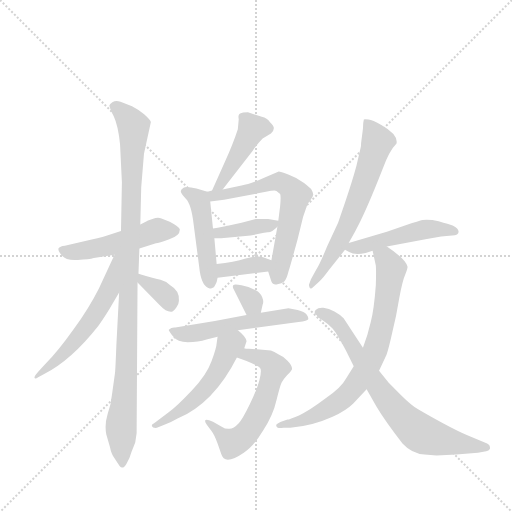
t = 0.00 s
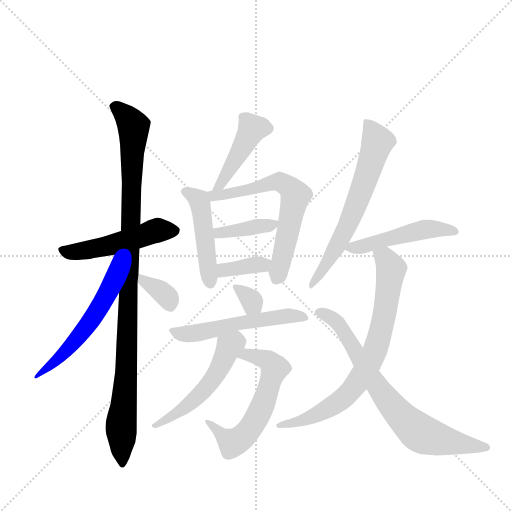
t = 2.39 s
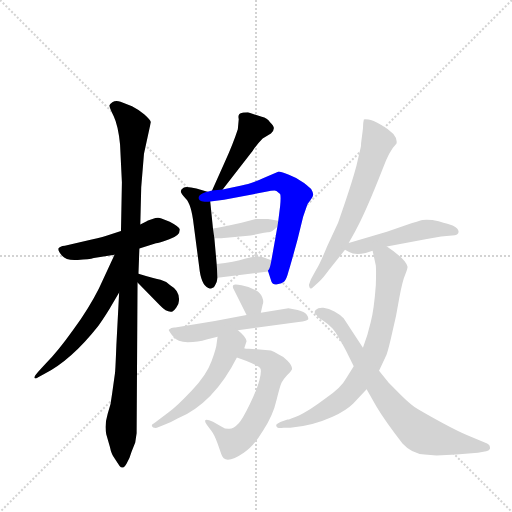
t = 4.78 s
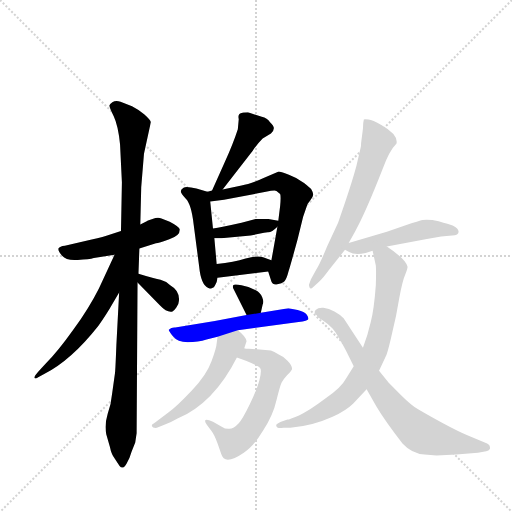
t = 7.17 s
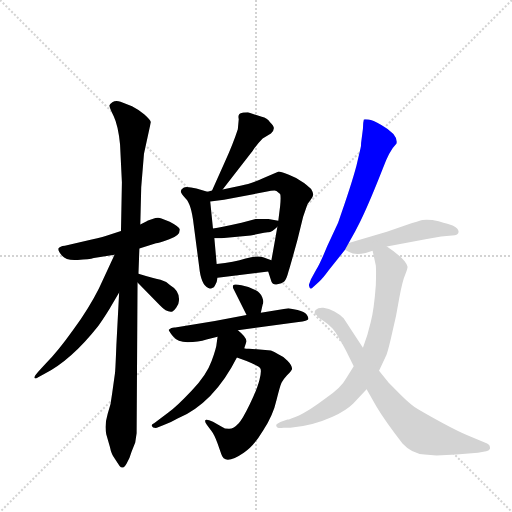
t = 9.56 s
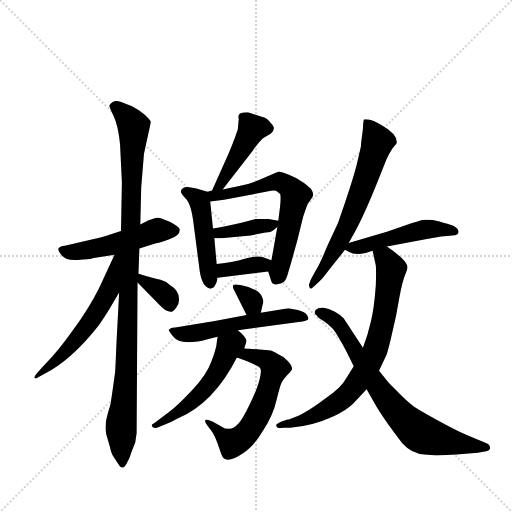
t = 11.95 s

The animated SVG that drew these frames (rendered in a browser with its animation timeline set to each time). Animation: 17 CSS @keyframes rules; one cycle of 11.95 s.

<svg version="1.1" viewBox="0 0 1024 1024" xmlns="http://www.w3.org/2000/svg">
  <g stroke="lightgray" stroke-dasharray="1,1" stroke-width="1" transform="scale(4, 4)">
    <line x1="0" y1="0" x2="256" y2="256"></line>
    <line x1="256" y1="0" x2="0" y2="256"></line>
    <line x1="128" y1="0" x2="128" y2="256"></line>
    <line x1="0" y1="128" x2="256" y2="128"></line>
  </g>
  <g transform="scale(0.92, -0.92) translate(60, -900)">
    <style type="text/css">
      
        @keyframes keyframes0 {
          from {
            stroke: blue;
            stroke-dashoffset: 509;
            stroke-width: 128;
          }
          62% {
            animation-timing-function: step-end;
            stroke: blue;
            stroke-dashoffset: 0;
            stroke-width: 128;
          }
          to {
            stroke: black;
            stroke-width: 1024;
          }
        }
        #make-me-a-hanzi-animation-0 {
          animation: keyframes0 0.6642252604166666s both;
          animation-delay: 0s;
          animation-timing-function: linear;
        }
      
        @keyframes keyframes1 {
          from {
            stroke: blue;
            stroke-dashoffset: 1048;
            stroke-width: 128;
          }
          77% {
            animation-timing-function: step-end;
            stroke: blue;
            stroke-dashoffset: 0;
            stroke-width: 128;
          }
          to {
            stroke: black;
            stroke-width: 1024;
          }
        }
        #make-me-a-hanzi-animation-1 {
          animation: keyframes1 1.1028645833333333s both;
          animation-delay: 0.6642252604166666s;
          animation-timing-function: linear;
        }
      
        @keyframes keyframes2 {
          from {
            stroke: blue;
            stroke-dashoffset: 580;
            stroke-width: 128;
          }
          65% {
            animation-timing-function: step-end;
            stroke: blue;
            stroke-dashoffset: 0;
            stroke-width: 128;
          }
          to {
            stroke: black;
            stroke-width: 1024;
          }
        }
        #make-me-a-hanzi-animation-2 {
          animation: keyframes2 0.7220052083333334s both;
          animation-delay: 1.76708984375s;
          animation-timing-function: linear;
        }
      
        @keyframes keyframes3 {
          from {
            stroke: blue;
            stroke-dashoffset: 348;
            stroke-width: 128;
          }
          53% {
            animation-timing-function: step-end;
            stroke: blue;
            stroke-dashoffset: 0;
            stroke-width: 128;
          }
          to {
            stroke: black;
            stroke-width: 1024;
          }
        }
        #make-me-a-hanzi-animation-3 {
          animation: keyframes3 0.533203125s both;
          animation-delay: 2.4890950520833335s;
          animation-timing-function: linear;
        }
      
        @keyframes keyframes4 {
          from {
            stroke: blue;
            stroke-dashoffset: 446;
            stroke-width: 128;
          }
          59% {
            animation-timing-function: step-end;
            stroke: blue;
            stroke-dashoffset: 0;
            stroke-width: 128;
          }
          to {
            stroke: black;
            stroke-width: 1024;
          }
        }
        #make-me-a-hanzi-animation-4 {
          animation: keyframes4 0.6129557291666666s both;
          animation-delay: 3.0222981770833335s;
          animation-timing-function: linear;
        }
      
        @keyframes keyframes5 {
          from {
            stroke: blue;
            stroke-dashoffset: 479;
            stroke-width: 128;
          }
          61% {
            animation-timing-function: step-end;
            stroke: blue;
            stroke-dashoffset: 0;
            stroke-width: 128;
          }
          to {
            stroke: black;
            stroke-width: 1024;
          }
        }
        #make-me-a-hanzi-animation-5 {
          animation: keyframes5 0.6398111979166666s both;
          animation-delay: 3.63525390625s;
          animation-timing-function: linear;
        }
      
        @keyframes keyframes6 {
          from {
            stroke: blue;
            stroke-dashoffset: 637;
            stroke-width: 128;
          }
          67% {
            animation-timing-function: step-end;
            stroke: blue;
            stroke-dashoffset: 0;
            stroke-width: 128;
          }
          to {
            stroke: black;
            stroke-width: 1024;
          }
        }
        #make-me-a-hanzi-animation-6 {
          animation: keyframes6 0.7683919270833334s both;
          animation-delay: 4.275065104166667s;
          animation-timing-function: linear;
        }
      
        @keyframes keyframes7 {
          from {
            stroke: blue;
            stroke-dashoffset: 387;
            stroke-width: 128;
          }
          56% {
            animation-timing-function: step-end;
            stroke: blue;
            stroke-dashoffset: 0;
            stroke-width: 128;
          }
          to {
            stroke: black;
            stroke-width: 1024;
          }
        }
        #make-me-a-hanzi-animation-7 {
          animation: keyframes7 0.56494140625s both;
          animation-delay: 5.04345703125s;
          animation-timing-function: linear;
        }
      
        @keyframes keyframes8 {
          from {
            stroke: blue;
            stroke-dashoffset: 365;
            stroke-width: 128;
          }
          54% {
            animation-timing-function: step-end;
            stroke: blue;
            stroke-dashoffset: 0;
            stroke-width: 128;
          }
          to {
            stroke: black;
            stroke-width: 1024;
          }
        }
        #make-me-a-hanzi-animation-8 {
          animation: keyframes8 0.5470377604166666s both;
          animation-delay: 5.6083984375s;
          animation-timing-function: linear;
        }
      
        @keyframes keyframes9 {
          from {
            stroke: blue;
            stroke-dashoffset: 325;
            stroke-width: 128;
          }
          51% {
            animation-timing-function: step-end;
            stroke: blue;
            stroke-dashoffset: 0;
            stroke-width: 128;
          }
          to {
            stroke: black;
            stroke-width: 1024;
          }
        }
        #make-me-a-hanzi-animation-9 {
          animation: keyframes9 0.5144856770833334s both;
          animation-delay: 6.155436197916667s;
          animation-timing-function: linear;
        }
      
        @keyframes keyframes10 {
          from {
            stroke: blue;
            stroke-dashoffset: 552;
            stroke-width: 128;
          }
          64% {
            animation-timing-function: step-end;
            stroke: blue;
            stroke-dashoffset: 0;
            stroke-width: 128;
          }
          to {
            stroke: black;
            stroke-width: 1024;
          }
        }
        #make-me-a-hanzi-animation-10 {
          animation: keyframes10 0.69921875s both;
          animation-delay: 6.669921875s;
          animation-timing-function: linear;
        }
      
        @keyframes keyframes11 {
          from {
            stroke: blue;
            stroke-dashoffset: 603;
            stroke-width: 128;
          }
          66% {
            animation-timing-function: step-end;
            stroke: blue;
            stroke-dashoffset: 0;
            stroke-width: 128;
          }
          to {
            stroke: black;
            stroke-width: 1024;
          }
        }
        #make-me-a-hanzi-animation-11 {
          animation: keyframes11 0.74072265625s both;
          animation-delay: 7.369140625s;
          animation-timing-function: linear;
        }
      
        @keyframes keyframes12 {
          from {
            stroke: blue;
            stroke-dashoffset: 524;
            stroke-width: 128;
          }
          63% {
            animation-timing-function: step-end;
            stroke: blue;
            stroke-dashoffset: 0;
            stroke-width: 128;
          }
          to {
            stroke: black;
            stroke-width: 1024;
          }
        }
        #make-me-a-hanzi-animation-12 {
          animation: keyframes12 0.6764322916666666s both;
          animation-delay: 8.10986328125s;
          animation-timing-function: linear;
        }
      
        @keyframes keyframes13 {
          from {
            stroke: blue;
            stroke-dashoffset: 652;
            stroke-width: 128;
          }
          68% {
            animation-timing-function: step-end;
            stroke: blue;
            stroke-dashoffset: 0;
            stroke-width: 128;
          }
          to {
            stroke: black;
            stroke-width: 1024;
          }
        }
        #make-me-a-hanzi-animation-13 {
          animation: keyframes13 0.7805989583333334s both;
          animation-delay: 8.786295572916666s;
          animation-timing-function: linear;
        }
      
        @keyframes keyframes14 {
          from {
            stroke: blue;
            stroke-dashoffset: 494;
            stroke-width: 128;
          }
          62% {
            animation-timing-function: step-end;
            stroke: blue;
            stroke-dashoffset: 0;
            stroke-width: 128;
          }
          to {
            stroke: black;
            stroke-width: 1024;
          }
        }
        #make-me-a-hanzi-animation-14 {
          animation: keyframes14 0.6520182291666666s both;
          animation-delay: 9.56689453125s;
          animation-timing-function: linear;
        }
      
        @keyframes keyframes15 {
          from {
            stroke: blue;
            stroke-dashoffset: 764;
            stroke-width: 128;
          }
          71% {
            animation-timing-function: step-end;
            stroke: blue;
            stroke-dashoffset: 0;
            stroke-width: 128;
          }
          to {
            stroke: black;
            stroke-width: 1024;
          }
        }
        #make-me-a-hanzi-animation-15 {
          animation: keyframes15 0.8717447916666666s both;
          animation-delay: 10.218912760416666s;
          animation-timing-function: linear;
        }
      
        @keyframes keyframes16 {
          from {
            stroke: blue;
            stroke-dashoffset: 752;
            stroke-width: 128;
          }
          71% {
            animation-timing-function: step-end;
            stroke: blue;
            stroke-dashoffset: 0;
            stroke-width: 128;
          }
          to {
            stroke: black;
            stroke-width: 1024;
          }
        }
        #make-me-a-hanzi-animation-16 {
          animation: keyframes16 0.8619791666666666s both;
          animation-delay: 11.090657552083332s;
          animation-timing-function: linear;
        }
      
    </style>
    
      <path d="M 203 398 L 173 388 Q 170 386 137 379 L 81 366 Q 70 365 67 360 Q 66 354 75 344 Q 84 333 109 335 Q 134 336 144 339 L 189 346 L 243 360 L 279 371 Q 285 372 308 380 Q 331 387 331 401 Q 330 407 309 418 L 291 425 Q 285 428 278 426 L 265 422 Q 259 420 259 419 L 245 412 L 203 398 Z" fill="lightgray"></path>
    
      <path d="M 247 493 L 253 566 L 268 635 Q 267 639 254 651 Q 241 662 227 669 L 202 679 Q 191 682 185 678 Q 179 674 178 671 Q 177 668 187 648 Q 197 627 201 586 L 205 504 L 203 398 L 199 264 L 193 150 Q 191 98 190 89 L 184 46 Q 182 22 174 0 Q 167 -23 171 -44 L 179 -72 Q 182 -88 190 -98 L 200 -113 Q 207 -122 215 -108 Q 223 -94 226 -82 L 234 -62 L 237 -42 L 239 286 L 241 305 L 243 360 L 245 412 L 247 493 Z" fill="lightgray"></path>
    
      <path d="M 189 346 L 155 273 Q 134 231 100 184 Q 66 136 39 109 L 27 96 Q 14 82 15 79 Q 16 75 23 80 L 36 87 Q 95 117 154 192 Q 173 219 183 237 L 199 264 C 260 367 202 373 189 346 Z" fill="lightgray"></path>
    
      <path d="M 239 286 L 288 236 Q 303 220 315 223 Q 318 224 323 231 Q 329 238 329 246 Q 331 268 310 280 Q 301 289 289 292 Q 277 294 241 305 C 212 314 218 307 239 286 Z" fill="lightgray"></path>
    
      <path d="M 459 641 L 457 619 Q 447 588 428 546 L 401 486 C 389 459 406 464 424 488 L 489 572 Q 499 587 511 599 L 529 610 Q 535 614 535 620 Q 537 624 527 634 Q 521 643 509 646 L 479 656 Q 469 656 467 655 Q 456 654 459 641 Z" fill="lightgray"></path>
    
      <path d="M 391 483 L 367 490 Q 345 496 339 492 Q 333 488 333 484 Q 333 479 344 468 Q 356 456 361 412 L 373 320 Q 377 280 393 274 Q 398 272 399 273 L 401 274 Q 403 274 404 275 Q 406 276 411 287 L 413 296 L 411 326 L 406 382 L 403 403 L 397 462 C 395 482 395 482 391 483 Z" fill="lightgray"></path>
    
      <path d="M 401 486 L 391 483 C 362 476 367 458 397 462 L 427 466 L 518 483 Q 537 487 541 485 L 549 478 Q 551 473 549 452 L 545 420 L 543 407 L 530 334 C 525 305 521 315 523 310 L 530 288 Q 533 280 543 282 Q 553 283 558 288 Q 563 293 567 309 Q 572 325 587 380 L 599 429 L 605 446 Q 608 458 615 465 Q 621 473 621 477 Q 621 481 617 488 Q 615 491 601 502 Q 587 513 568 520 Q 549 527 546 527 L 513 513 Q 483 499 465 497 L 424 488 L 401 486 Z" fill="lightgray"></path>
    
      <path d="M 545 420 L 523 424 L 496 424 L 465 416 Q 420 406 403 403 C 373 398 376 382 406 382 L 421 382 L 485 388 L 514 394 Q 515 395 522 395 Q 530 394 543 407 C 555 418 555 418 545 420 Z" fill="lightgray"></path>
    
      <path d="M 413 296 L 523 310 C 553 314 558 323 530 334 L 512 341 Q 500 345 474 338 Q 449 330 411 326 C 381 323 383 292 413 296 Z" fill="lightgray"></path>
    
      <path d="M 507 220 L 511 238 Q 514 244 510 254 Q 506 264 496 269 L 480 276 L 465 280 Q 449 283 447 280 Q 445 276 448 271 L 476 215 C 489 188 500 191 507 220 Z" fill="lightgray"></path>
    
      <path d="M 587 226 L 567 230 L 507 220 L 476 215 L 407 202 L 321 188 Q 313 189 307 183 Q 306 182 316 169 Q 326 156 348 156 Q 371 156 389 162 L 413 168 L 457 182 L 589 200 Q 609 202 610 206 Q 611 210 607 216 Q 602 222 587 226 Z" fill="lightgray"></path>
    
      <path d="M 455 123 L 476 115 Q 503 104 506 99 Q 509 94 504 74 Q 499 54 483 21 Q 467 -12 459 -20 Q 447 -33 437 -32 Q 428 -32 423 -28 L 403 -17 Q 388 -10 386 -14 Q 385 -18 390 -24 L 399 -36 Q 406 -45 413 -64 L 421 -87 Q 428 -113 470 -84 Q 491 -71 512 -36 Q 534 -2 541 30 Q 549 62 552 68 Q 555 74 564 84 Q 574 94 575 98 Q 575 106 565 116 Q 555 126 545 130 Q 536 136 529 138 L 481 142 Q 477 141 471 143 C 441 146 427 134 455 123 Z" fill="lightgray"></path>
    
      <path d="M 413 168 L 411 154 Q 411 146 400 115 Q 389 84 357 51 Q 325 17 306 3 L 275 -20 Q 269 -22 270 -26 Q 272 -31 281 -30 L 296 -24 Q 309 -20 326 -10 Q 405 24 455 123 L 471 143 L 476 158 Q 475 168 457 182 C 434 201 417 198 413 168 Z" fill="lightgray"></path>
    
      <path d="M 698 372 L 712 397 Q 734 436 772 533 Q 786 572 802 588 Q 806 607 769 628 Q 750 639 741 640 Q 732 641 731 640 Q 729 633 729 620 L 725 589 Q 725 581 724 579 L 715 540 Q 704 498 675 416 L 651 364 Q 635 325 627 313 L 616 293 L 612 282 Q 611 280 613 275 Q 615 270 621 276 L 633 287 Q 642 295 655 313 L 690 357 L 698 372 Z" fill="lightgray"></path>
    
      <path d="M 781 364 L 865 380 Q 885 384 899 386 L 923 388 Q 937 388 937 396 Q 937 404 924 410 Q 911 415 904 416 Q 895 420 880 422 Q 865 423 859 422 Q 854 421 836 415 L 781 396 L 698 372 C 675 365 675 365 690 357 L 699 352 Q 711 345 735 350 L 750 355 L 781 364 Z" fill="lightgray"></path>
    
      <path d="M 764 94 L 779 126 Q 783 134 792 174 Q 802 214 808 252 Q 815 290 821 303 Q 826 316 826 320 Q 823 336 781 364 C 756 381 744 384 750 355 L 757 323 Q 758 312 757 280 Q 753 226 746 200 Q 740 173 729 144 L 709 104 L 693 78 Q 682 57 648 34 Q 611 6 590 -3 Q 569 -12 565 -12 L 551 -17 Q 548 -18 543 -21 Q 539 -24 541 -26 Q 541 -32 556 -30 L 571 -30 Q 619 -26 663 -6 Q 693 8 708 23 L 737 54 L 764 94 Z" fill="lightgray"></path>
    
      <path d="M 889 -90 L 932 -88 L 979 -84 L 997 -81 Q 1003 -79 1004 -77 Q 1006 -76 1005 -71 Q 1005 -67 999 -64 L 956 -46 Q 940 -40 901 -19 Q 863 2 848 11 Q 833 20 812 41 L 785 68 L 764 94 L 729 144 L 687 208 Q 680 216 667 223 Q 655 230 643 231 Q 632 232 626 226 Q 621 219 629 214 Q 630 210 642 203 Q 654 195 663 186 Q 672 176 692 138 L 709 104 L 737 54 L 758 17 Q 777 -15 815 -64 Q 835 -86 863 -88 L 889 -90 Z" fill="lightgray"></path>
    
    
      <clipPath id="make-me-a-hanzi-clip-0">
        <path d="M 203 398 L 173 388 Q 170 386 137 379 L 81 366 Q 70 365 67 360 Q 66 354 75 344 Q 84 333 109 335 Q 134 336 144 339 L 189 346 L 243 360 L 279 371 Q 285 372 308 380 Q 331 387 331 401 Q 330 407 309 418 L 291 425 Q 285 428 278 426 L 265 422 Q 259 420 259 419 L 245 412 L 203 398 Z"></path>
      </clipPath>
      <path clip-path="url(#make-me-a-hanzi-clip-0)" d="M 76 358 L 87 352 L 128 356 L 178 366 L 283 400 L 321 398" fill="none" id="make-me-a-hanzi-animation-0" stroke-dasharray="381 762" stroke-linecap="round"></path>
    
      <clipPath id="make-me-a-hanzi-clip-1">
        <path d="M 247 493 L 253 566 L 268 635 Q 267 639 254 651 Q 241 662 227 669 L 202 679 Q 191 682 185 678 Q 179 674 178 671 Q 177 668 187 648 Q 197 627 201 586 L 205 504 L 203 398 L 199 264 L 193 150 Q 191 98 190 89 L 184 46 Q 182 22 174 0 Q 167 -23 171 -44 L 179 -72 Q 182 -88 190 -98 L 200 -113 Q 207 -122 215 -108 Q 223 -94 226 -82 L 234 -62 L 237 -42 L 239 286 L 241 305 L 243 360 L 245 412 L 247 493 Z"></path>
      </clipPath>
      <path clip-path="url(#make-me-a-hanzi-clip-1)" d="M 187 669 L 212 650 L 230 625 L 215 107 L 203 -25 L 205 -104" fill="none" id="make-me-a-hanzi-animation-1" stroke-dasharray="920 1840" stroke-linecap="round"></path>
    
      <clipPath id="make-me-a-hanzi-clip-2">
        <path d="M 189 346 L 155 273 Q 134 231 100 184 Q 66 136 39 109 L 27 96 Q 14 82 15 79 Q 16 75 23 80 L 36 87 Q 95 117 154 192 Q 173 219 183 237 L 199 264 C 260 367 202 373 189 346 Z"></path>
      </clipPath>
      <path clip-path="url(#make-me-a-hanzi-clip-2)" d="M 197 342 L 177 268 L 134 196 L 69 123 L 19 81" fill="none" id="make-me-a-hanzi-animation-2" stroke-dasharray="452 904" stroke-linecap="round"></path>
    
      <clipPath id="make-me-a-hanzi-clip-3">
        <path d="M 239 286 L 288 236 Q 303 220 315 223 Q 318 224 323 231 Q 329 238 329 246 Q 331 268 310 280 Q 301 289 289 292 Q 277 294 241 305 C 212 314 218 307 239 286 Z"></path>
      </clipPath>
      <path clip-path="url(#make-me-a-hanzi-clip-3)" d="M 248 299 L 252 289 L 301 257 L 310 236" fill="none" id="make-me-a-hanzi-animation-3" stroke-dasharray="220 440" stroke-linecap="round"></path>
    
      <clipPath id="make-me-a-hanzi-clip-4">
        <path d="M 459 641 L 457 619 Q 447 588 428 546 L 401 486 C 389 459 406 464 424 488 L 489 572 Q 499 587 511 599 L 529 610 Q 535 614 535 620 Q 537 624 527 634 Q 521 643 509 646 L 479 656 Q 469 656 467 655 Q 456 654 459 641 Z"></path>
      </clipPath>
      <path clip-path="url(#make-me-a-hanzi-clip-4)" d="M 523 621 L 488 620 L 420 500 L 406 491" fill="none" id="make-me-a-hanzi-animation-4" stroke-dasharray="318 636" stroke-linecap="round"></path>
    
      <clipPath id="make-me-a-hanzi-clip-5">
        <path d="M 391 483 L 367 490 Q 345 496 339 492 Q 333 488 333 484 Q 333 479 344 468 Q 356 456 361 412 L 373 320 Q 377 280 393 274 Q 398 272 399 273 L 401 274 Q 403 274 404 275 Q 406 276 411 287 L 413 296 L 411 326 L 406 382 L 403 403 L 397 462 C 395 482 395 482 391 483 Z"></path>
      </clipPath>
      <path clip-path="url(#make-me-a-hanzi-clip-5)" d="M 342 484 L 356 479 L 374 461 L 397 280" fill="none" id="make-me-a-hanzi-animation-5" stroke-dasharray="351 702" stroke-linecap="round"></path>
    
      <clipPath id="make-me-a-hanzi-clip-6">
        <path d="M 401 486 L 391 483 C 362 476 367 458 397 462 L 427 466 L 518 483 Q 537 487 541 485 L 549 478 Q 551 473 549 452 L 545 420 L 543 407 L 530 334 C 525 305 521 315 523 310 L 530 288 Q 533 280 543 282 Q 553 283 558 288 Q 563 293 567 309 Q 572 325 587 380 L 599 429 L 605 446 Q 608 458 615 465 Q 621 473 621 477 Q 621 481 617 488 Q 615 491 601 502 Q 587 513 568 520 Q 549 527 546 527 L 513 513 Q 483 499 465 497 L 424 488 L 401 486 Z"></path>
      </clipPath>
      <path clip-path="url(#make-me-a-hanzi-clip-6)" d="M 398 479 L 419 476 L 478 486 L 547 505 L 573 489 L 582 475 L 543 298" fill="none" id="make-me-a-hanzi-animation-6" stroke-dasharray="509 1018" stroke-linecap="round"></path>
    
      <clipPath id="make-me-a-hanzi-clip-7">
        <path d="M 545 420 L 523 424 L 496 424 L 465 416 Q 420 406 403 403 C 373 398 376 382 406 382 L 421 382 L 485 388 L 514 394 Q 515 395 522 395 Q 530 394 543 407 C 555 418 555 418 545 420 Z"></path>
      </clipPath>
      <path clip-path="url(#make-me-a-hanzi-clip-7)" d="M 409 399 L 426 394 L 538 414" fill="none" id="make-me-a-hanzi-animation-7" stroke-dasharray="259 518" stroke-linecap="round"></path>
    
      <clipPath id="make-me-a-hanzi-clip-8">
        <path d="M 413 296 L 523 310 C 553 314 558 323 530 334 L 512 341 Q 500 345 474 338 Q 449 330 411 326 C 381 323 383 292 413 296 Z"></path>
      </clipPath>
      <path clip-path="url(#make-me-a-hanzi-clip-8)" d="M 420 304 L 427 313 L 523 330" fill="none" id="make-me-a-hanzi-animation-8" stroke-dasharray="237 474" stroke-linecap="round"></path>
    
      <clipPath id="make-me-a-hanzi-clip-9">
        <path d="M 507 220 L 511 238 Q 514 244 510 254 Q 506 264 496 269 L 480 276 L 465 280 Q 449 283 447 280 Q 445 276 448 271 L 476 215 C 489 188 500 191 507 220 Z"></path>
      </clipPath>
      <path clip-path="url(#make-me-a-hanzi-clip-9)" d="M 451 276 L 483 251 L 498 227" fill="none" id="make-me-a-hanzi-animation-9" stroke-dasharray="197 394" stroke-linecap="round"></path>
    
      <clipPath id="make-me-a-hanzi-clip-10">
        <path d="M 587 226 L 567 230 L 507 220 L 476 215 L 407 202 L 321 188 Q 313 189 307 183 Q 306 182 316 169 Q 326 156 348 156 Q 371 156 389 162 L 413 168 L 457 182 L 589 200 Q 609 202 610 206 Q 611 210 607 216 Q 602 222 587 226 Z"></path>
      </clipPath>
      <path clip-path="url(#make-me-a-hanzi-clip-10)" d="M 315 184 L 319 178 L 355 174 L 517 207 L 569 214 L 604 210" fill="none" id="make-me-a-hanzi-animation-10" stroke-dasharray="424 848" stroke-linecap="round"></path>
    
      <clipPath id="make-me-a-hanzi-clip-11">
        <path d="M 455 123 L 476 115 Q 503 104 506 99 Q 509 94 504 74 Q 499 54 483 21 Q 467 -12 459 -20 Q 447 -33 437 -32 Q 428 -32 423 -28 L 403 -17 Q 388 -10 386 -14 Q 385 -18 390 -24 L 399 -36 Q 406 -45 413 -64 L 421 -87 Q 428 -113 470 -84 Q 491 -71 512 -36 Q 534 -2 541 30 Q 549 62 552 68 Q 555 74 564 84 Q 574 94 575 98 Q 575 106 565 116 Q 555 126 545 130 Q 536 136 529 138 L 481 142 Q 477 141 471 143 C 441 146 427 134 455 123 Z"></path>
      </clipPath>
      <path clip-path="url(#make-me-a-hanzi-clip-11)" d="M 462 126 L 476 129 L 509 121 L 524 115 L 537 98 L 500 -4 L 475 -42 L 446 -63 L 390 -18" fill="none" id="make-me-a-hanzi-animation-11" stroke-dasharray="475 950" stroke-linecap="round"></path>
    
      <clipPath id="make-me-a-hanzi-clip-12">
        <path d="M 413 168 L 411 154 Q 411 146 400 115 Q 389 84 357 51 Q 325 17 306 3 L 275 -20 Q 269 -22 270 -26 Q 272 -31 281 -30 L 296 -24 Q 309 -20 326 -10 Q 405 24 455 123 L 471 143 L 476 158 Q 475 168 457 182 C 434 201 417 198 413 168 Z"></path>
      </clipPath>
      <path clip-path="url(#make-me-a-hanzi-clip-12)" d="M 454 165 L 438 145 L 408 82 L 380 48 L 316 -4 L 276 -26" fill="none" id="make-me-a-hanzi-animation-12" stroke-dasharray="396 792" stroke-linecap="round"></path>
    
      <clipPath id="make-me-a-hanzi-clip-13">
        <path d="M 698 372 L 712 397 Q 734 436 772 533 Q 786 572 802 588 Q 806 607 769 628 Q 750 639 741 640 Q 732 641 731 640 Q 729 633 729 620 L 725 589 Q 725 581 724 579 L 715 540 Q 704 498 675 416 L 651 364 Q 635 325 627 313 L 616 293 L 612 282 Q 611 280 613 275 Q 615 270 621 276 L 633 287 Q 642 295 655 313 L 690 357 L 698 372 Z"></path>
      </clipPath>
      <path clip-path="url(#make-me-a-hanzi-clip-13)" d="M 736 635 L 761 591 L 737 515 L 691 401 L 617 279" fill="none" id="make-me-a-hanzi-animation-13" stroke-dasharray="524 1048" stroke-linecap="round"></path>
    
      <clipPath id="make-me-a-hanzi-clip-14">
        <path d="M 781 364 L 865 380 Q 885 384 899 386 L 923 388 Q 937 388 937 396 Q 937 404 924 410 Q 911 415 904 416 Q 895 420 880 422 Q 865 423 859 422 Q 854 421 836 415 L 781 396 L 698 372 C 675 365 675 365 690 357 L 699 352 Q 711 345 735 350 L 750 355 L 781 364 Z"></path>
      </clipPath>
      <path clip-path="url(#make-me-a-hanzi-clip-14)" d="M 697 358 L 860 401 L 929 397" fill="none" id="make-me-a-hanzi-animation-14" stroke-dasharray="366 732" stroke-linecap="round"></path>
    
      <clipPath id="make-me-a-hanzi-clip-15">
        <path d="M 764 94 L 779 126 Q 783 134 792 174 Q 802 214 808 252 Q 815 290 821 303 Q 826 316 826 320 Q 823 336 781 364 C 756 381 744 384 750 355 L 757 323 Q 758 312 757 280 Q 753 226 746 200 Q 740 173 729 144 L 709 104 L 693 78 Q 682 57 648 34 Q 611 6 590 -3 Q 569 -12 565 -12 L 551 -17 Q 548 -18 543 -21 Q 539 -24 541 -26 Q 541 -32 556 -30 L 571 -30 Q 619 -26 663 -6 Q 693 8 708 23 L 737 54 L 764 94 Z"></path>
      </clipPath>
      <path clip-path="url(#make-me-a-hanzi-clip-15)" d="M 757 351 L 779 338 L 790 310 L 761 155 L 733 93 L 706 54 L 661 16 L 607 -11 L 549 -26" fill="none" id="make-me-a-hanzi-animation-15" stroke-dasharray="636 1272" stroke-linecap="round"></path>
    
      <clipPath id="make-me-a-hanzi-clip-16">
        <path d="M 889 -90 L 932 -88 L 979 -84 L 997 -81 Q 1003 -79 1004 -77 Q 1006 -76 1005 -71 Q 1005 -67 999 -64 L 956 -46 Q 940 -40 901 -19 Q 863 2 848 11 Q 833 20 812 41 L 785 68 L 764 94 L 729 144 L 687 208 Q 680 216 667 223 Q 655 230 643 231 Q 632 232 626 226 Q 621 219 629 214 Q 630 210 642 203 Q 654 195 663 186 Q 672 176 692 138 L 709 104 L 737 54 L 758 17 Q 777 -15 815 -64 Q 835 -86 863 -88 L 889 -90 Z"></path>
      </clipPath>
      <path clip-path="url(#make-me-a-hanzi-clip-16)" d="M 634 222 L 665 207 L 679 193 L 753 71 L 829 -22 L 858 -44 L 885 -53 L 997 -73" fill="none" id="make-me-a-hanzi-animation-16" stroke-dasharray="624 1248" stroke-linecap="round"></path>
    
  </g>
</svg>
